4-way image classification set "classification" from GitHub (DylanHughes02/fruit-detection-project); label vocabulary: apple, banana, orange, pear.

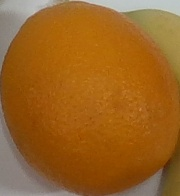
Label: orange

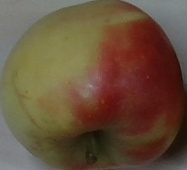
Label: apple

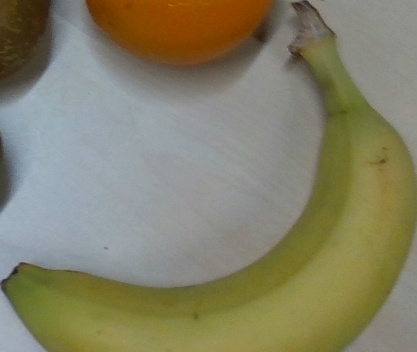
Label: banana

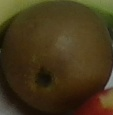
Label: pear

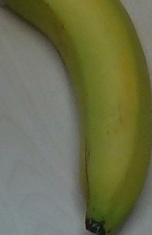
Label: banana

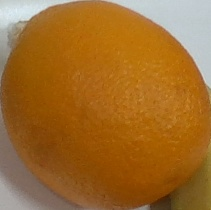
Label: orange
